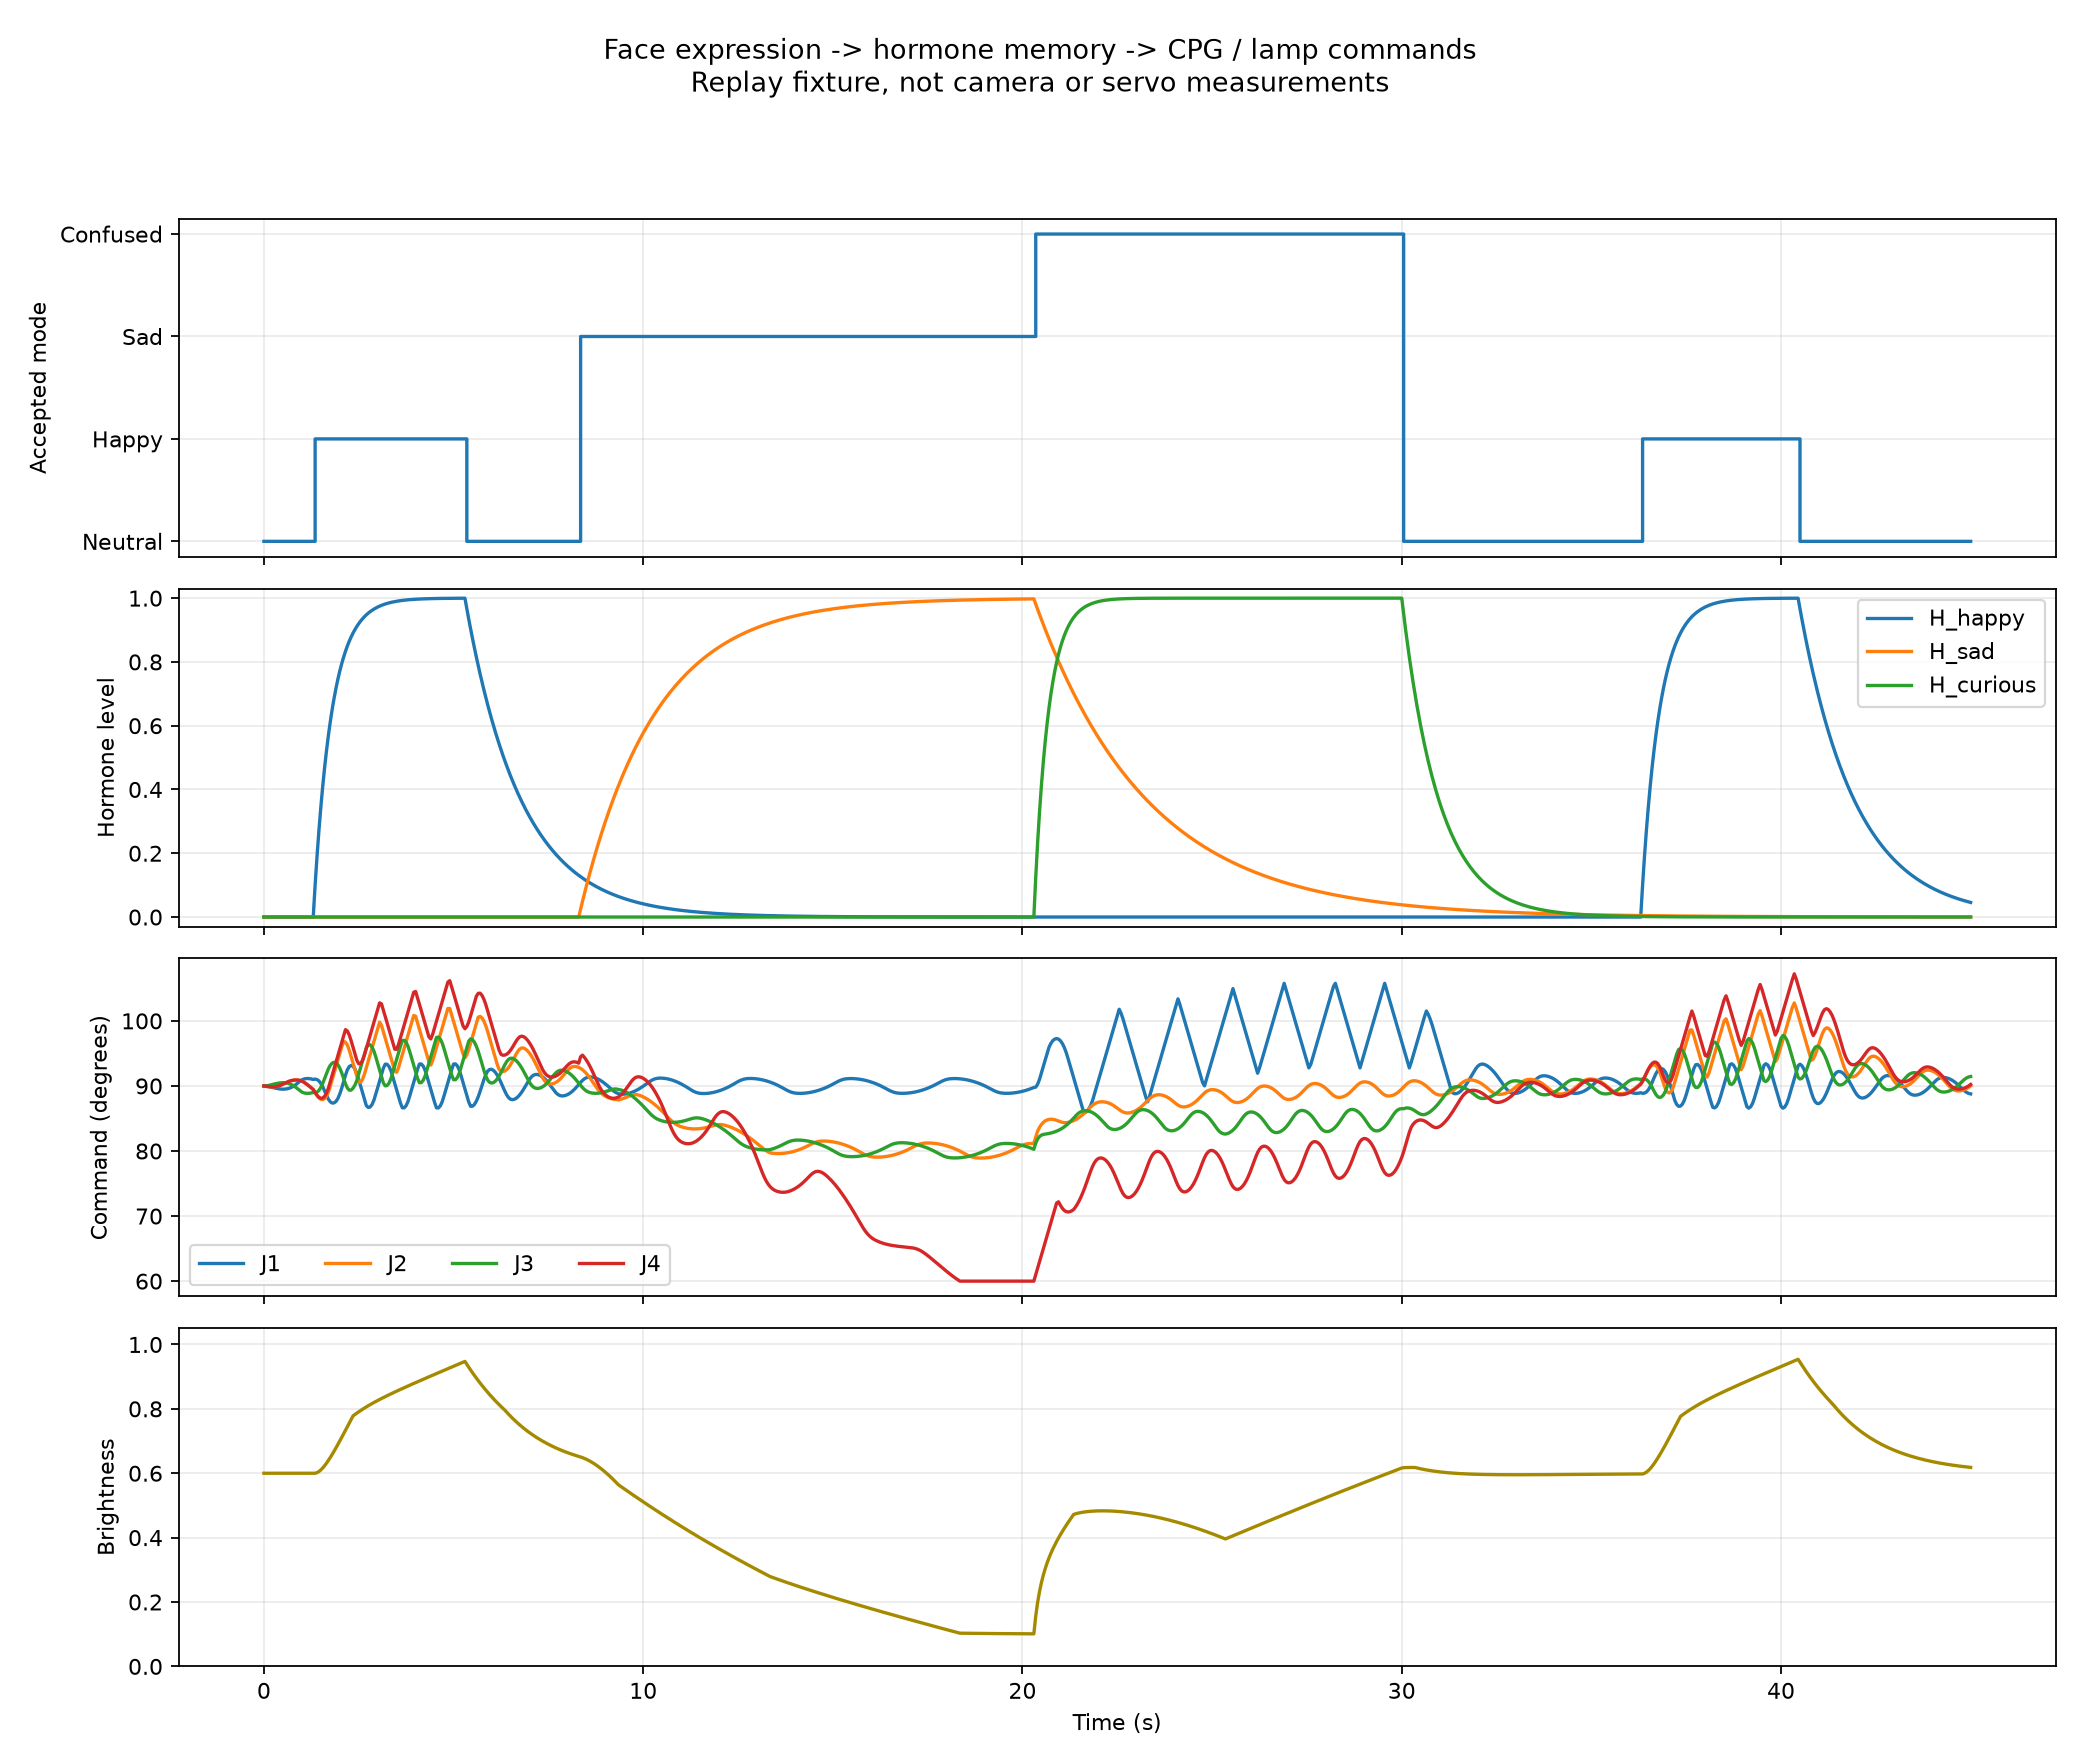

The data file committed next to this chart (first rows):
time_s, input_emotion, input_strength, mode, status, H_happy, H_sad, H_curious, phi_rad, o1, o2, J1_deg, J2_deg, J3_deg, J4_deg, color, brightness
0.0, unknown, 0.0, Neutral, no_observation, 0.0, 0.0, 0.0, 0.2, -0.02697, -0.5609, 90.0, 90.0, 90.0, 90.0, #ffffff, 0.6
0.05, neutral, 0.8, Neutral, waiting_stable_expression, 0.0, 0.0, 0.0, 0.2, -0.1505, -0.5362, 89.98, 89.95, 90.02, 89.95, #ffffff, 0.6
0.1, neutral, 0.8, Neutral, waiting_stable_expression, 0.0, 0.0, 0.0, 0.2, -0.2724, -0.4969, 89.95, 89.9, 90.05, 89.9, #ffffff, 0.6
0.15, neutral, 0.8, Neutral, waiting_stable_expression, 0.0, 0.0, 0.0, 0.2, -0.3818, -0.4431, 89.89, 89.87, 90.11, 89.87, #ffffff, 0.6
0.2, neutral, 0.8, Neutral, waiting_stable_expression, 0.0, 0.0, 0.0, 0.2, -0.4688, -0.3751, 89.81, 89.85, 90.19, 89.85, #ffffff, 0.6
0.25, neutral, 0.8, Neutral, waiting_stable_expression, 0.0, 0.0, 0.0, 0.2, -0.528, -0.2931, 89.74, 89.85, 90.26, 89.85, #ffffff, 0.6
0.3, neutral, 0.8, Neutral, waiting_stable_expression, 0.0, 0.0, 0.0, 0.2, -0.5603, -0.1979, 89.66, 89.88, 90.34, 89.88, #ffffff, 0.6
0.35, neutral, 0.8, Neutral, accepted, 0.0, 0.0, 0.0, 0.2, -0.5698, -0.09066, 89.6, 89.94, 90.4, 89.94, #ffffff, 0.6
0.4, neutral, 0.8, Neutral, accepted, 0.0, 0.0, 0.0, 0.2, -0.5609, 0.02678, 89.55, 90.02, 90.45, 90.02, #ffffff, 0.6
0.45, neutral, 0.8, Neutral, accepted, 0.0, 0.0, 0.0, 0.2, -0.5362, 0.1503, 89.52, 90.14, 90.48, 90.14, #ffffff, 0.6
0.5, neutral, 0.8, Neutral, accepted, 0.0, 0.0, 0.0, 0.2, -0.4969, 0.2722, 89.5, 90.27, 90.5, 90.27, #ffffff, 0.6
0.55, neutral, 0.8, Neutral, accepted, 0.0, 0.0, 0.0, 0.2, -0.4432, 0.3817, 89.51, 90.42, 90.49, 90.42, #ffffff, 0.6
0.6, neutral, 0.8, Neutral, accepted, 0.0, 0.0, 0.0, 0.2, -0.3752, 0.4687, 89.55, 90.56, 90.45, 90.56, #ffffff, 0.6
0.65, neutral, 0.8, Neutral, accepted, 0.0, 0.0, 0.0, 0.2, -0.2932, 0.5279, 89.62, 90.69, 90.38, 90.69, #ffffff, 0.6
0.7, neutral, 0.8, Neutral, accepted, 0.0, 0.0, 0.0, 0.2, -0.1981, 0.5602, 89.72, 90.78, 90.28, 90.78, #ffffff, 0.6
0.75, neutral, 0.8, Neutral, accepted, 0.0, 0.0, 0.0, 0.2, -0.09084, 0.5698, 89.86, 90.85, 90.14, 90.85, #ffffff, 0.6
0.8, neutral, 0.8, Neutral, accepted, 0.0, 0.0, 0.0, 0.2, 0.02659, 0.5609, 90.04, 90.9, 89.96, 90.9, #ffffff, 0.6
0.85, neutral, 0.8, Neutral, accepted, 0.0, 0.0, 0.0, 0.2, 0.1501, 0.5363, 90.26, 90.91, 89.74, 90.91, #ffffff, 0.6
0.9, neutral, 0.8, Neutral, accepted, 0.0, 0.0, 0.0, 0.2, 0.272, 0.497, 90.49, 90.89, 89.51, 90.89, #ffffff, 0.6
0.95, neutral, 0.8, Neutral, accepted, 0.0, 0.0, 0.0, 0.2, 0.3815, 0.4433, 90.72, 90.84, 89.28, 90.84, #ffffff, 0.6
1.0, neutral, 0.8, Neutral, accepted, 0.0, 0.0, 0.0, 0.2, 0.4685, 0.3753, 90.94, 90.75, 89.06, 90.75, #ffffff, 0.6
1.05, happy, 0.8, Neutral, waiting_stable_expression, 0.0, 0.0, 0.0, 0.2, 0.5278, 0.2933, 91.06, 90.59, 88.94, 90.59, #ffffff, 0.6
1.1, happy, 0.8, Neutral, waiting_stable_expression, 0.0, 0.0, 0.0, 0.2, 0.5602, 0.1982, 91.12, 90.4, 88.88, 90.4, #ffffff, 0.6
1.15, happy, 0.8, Neutral, waiting_stable_expression, 0.0, 0.0, 0.0, 0.2, 0.5698, 0.09101, 91.14, 90.18, 88.86, 90.18, #ffffff, 0.6
1.2, happy, 0.8, Neutral, waiting_stable_expression, 0.0, 0.0, 0.0, 0.2, 0.5609, -0.02641, 91.12, 89.95, 88.88, 89.95, #ffffff, 0.6
1.25, happy, 0.8, Neutral, waiting_stable_expression, 0.0, 0.0, 0.0, 0.2, 0.5363, -0.1499, 91.07, 89.7, 88.93, 89.7, #ffffff, 0.6
1.3, happy, 0.8, Neutral, waiting_stable_expression, 0.0, 0.0, 0.0, 0.2, 0.4971, -0.2718, 90.99, 89.46, 89.01, 89.46, #ffffff, 0.6
1.35, happy, 0.8, Happy, accepted, 0.1, 0.0, 0.0, 0.215, 0.4385, -0.3874, 91.05, 88.99, 88.95, 88.99, #fffbeb, 0.6
1.4, happy, 0.8, Happy, accepted, 0.19, 0.0, 0.0, 0.2285, 0.3569, -0.4811, 90.99, 88.54, 89.04, 88.57, #fff7da, 0.6019
1.45, happy, 0.8, Happy, accepted, 0.271, 0.0, 0.0, 0.2407, 0.2497, -0.5424, 90.77, 88.17, 89.31, 88.25, #fff3ca, 0.6054
1.5, happy, 0.8, Happy, accepted, 0.3439, 0.0, 0.0, 0.2516, 0.117, -0.5691, 90.4, 87.95, 89.76, 88.1, #fff0bc, 0.6103
1.55, happy, 0.8, Happy, accepted, 0.4095, 0.0, 0.0, 0.2614, -0.03743, -0.5635, 89.86, 87.9, 90.38, 88.14, #ffedaf, 0.6164
1.6, happy, 0.8, Happy, accepted, 0.4686, 0.0, 0.0, 0.2703, -0.2024, -0.5273, 89.22, 88.05, 91.14, 88.4, #ffeba3, 0.6234
1.65, happy, 0.8, Happy, accepted, 0.5217, 0.0, 0.0, 0.2783, -0.3569, -0.4594, 88.54, 88.43, 91.93, 88.9, #ffe999, 0.6313
1.7, happy, 0.8, Happy, accepted, 0.5695, 0.0, 0.0, 0.2854, -0.477, -0.3578, 87.96, 89.06, 92.64, 89.66, #ffe78f, 0.6399
1.75, happy, 0.8, Happy, accepted, 0.6126, 0.0, 0.0, 0.2919, -0.5481, -0.2222, 87.56, 89.96, 93.17, 90.66, #ffe587, 0.649
1.8, happy, 0.8, Happy, accepted, 0.6513, 0.0, 0.0, 0.2977, -0.5704, -0.05675, 87.37, 90.96, 93.51, 91.66, #ffe37f, 0.6586
1.85, happy, 0.8, Happy, accepted, 0.6862, 0.0, 0.0, 0.3029, -0.5494, 0.1269, 87.39, 91.96, 93.64, 92.66, #ffe179, 0.6686
1.9, happy, 0.8, Happy, accepted, 0.7176, 0.0, 0.0, 0.3076, -0.4882, 0.3059, 87.62, 92.96, 93.56, 93.66, #ffe072, 0.6789
1.95, happy, 0.8, Happy, accepted, 0.7458, 0.0, 0.0, 0.3119, -0.3866, 0.4503, 88.07, 93.96, 93.27, 94.66, #ffdf6d, 0.6895
2.0, happy, 0.8, Happy, accepted, 0.7712, 0.0, 0.0, 0.3157, -0.2454, 0.5391, 88.75, 94.96, 92.75, 95.66, #ffde68, 0.7003
2.05, happy, 0.8, Happy, accepted, 0.7941, 0.0, 0.0, 0.3191, -0.07015, 0.5702, 89.64, 95.96, 92.03, 96.66, #ffdd63, 0.7112
2.1, happy, 0.8, Happy, accepted, 0.8147, 0.0, 0.0, 0.3222, 0.1247, 0.5507, 90.64, 96.85, 91.18, 97.66, #ffdc5f, 0.7222
2.15, happy, 0.8, Happy, accepted, 0.8332, 0.0, 0.0, 0.325, 0.3126, 0.4855, 91.64, 96.73, 90.33, 98.66, #ffdb5c, 0.7333
2.2, happy, 0.8, Happy, accepted, 0.8499, 0.0, 0.0, 0.3275, 0.4601, 0.3757, 92.48, 96.28, 89.68, 98.45, #ffda58, 0.7445
2.25, happy, 0.8, Happy, accepted, 0.8649, 0.0, 0.0, 0.3297, 0.546, 0.2234, 92.98, 95.5, 89.35, 97.83, #ffda55, 0.7557
2.3, happy, 0.8, Happy, accepted, 0.8784, 0.0, 0.0, 0.3318, 0.5702, 0.03666, 93.14, 94.5, 89.36, 96.94, #ffd953, 0.7669
2.35, happy, 0.8, Happy, accepted, 0.8906, 0.0, 0.0, 0.3336, 0.5412, -0.1657, 93.01, 93.5, 89.66, 95.94, #ffd950, 0.7781
2.4, happy, 0.8, Happy, accepted, 0.9015, 0.0, 0.0, 0.3352, 0.4639, -0.3523, 92.6, 92.5, 90.13, 94.94, #ffd84e, 0.7826
2.45, happy, 0.8, Happy, accepted, 0.9114, 0.0, 0.0, 0.3367, 0.3395, -0.4887, 91.92, 91.5, 90.86, 93.94, #ffd84c, 0.7868
2.5, happy, 0.8, Happy, accepted, 0.9202, 0.0, 0.0, 0.338, 0.1724, -0.5587, 90.98, 90.57, 91.85, 93.4, #ffd74b, 0.7909
2.55, happy, 0.8, Happy, accepted, 0.9282, 0.0, 0.0, 0.3392, -0.02571, -0.5667, 89.98, 90.58, 92.85, 93.46, #ffd749, 0.7949
2.6, happy, 0.8, Happy, accepted, 0.9354, 0.0, 0.0, 0.3403, -0.2305, -0.5213, 88.98, 91, 93.85, 93.92, #ffd748, 0.7988
2.65, happy, 0.8, Happy, accepted, 0.9419, 0.0, 0.0, 0.3413, -0.4061, -0.4264, 87.98, 91.8, 94.85, 94.77, #ffd746, 0.8025
2.7, happy, 0.8, Happy, accepted, 0.9477, 0.0, 0.0, 0.3421, -0.5213, -0.284, 86.98, 92.8, 95.85, 95.77, #ffd645, 0.8061
2.75, happy, 0.8, Happy, accepted, 0.9529, 0.0, 0.0, 0.3429, -0.5684, -0.101, 86.7, 93.8, 96.35, 96.77, #ffd644, 0.8096
2.8, happy, 0.8, Happy, accepted, 0.9576, 0.0, 0.0, 0.3436, -0.5554, 0.1056, 86.76, 94.8, 96.33, 97.77, #ffd643, 0.8131
2.85, happy, 0.8, Happy, accepted, 0.9618, 0.0, 0.0, 0.3443, -0.4898, 0.3055, 87.14, 95.8, 95.99, 98.77, #ffd642, 0.8164
2.9, happy, 0.8, Happy, accepted, 0.9657, 0.0, 0.0, 0.3448, -0.3744, 0.4608, 87.81, 96.8, 95.36, 99.77, #ffd542, 0.8197
2.95, happy, 0.8, Happy, accepted, 0.9691, 0.0, 0.0, 0.3454, -0.2126, 0.5486, 88.75, 97.8, 94.45, 100.8, #ffd541, 0.8229
... 841 more rows
